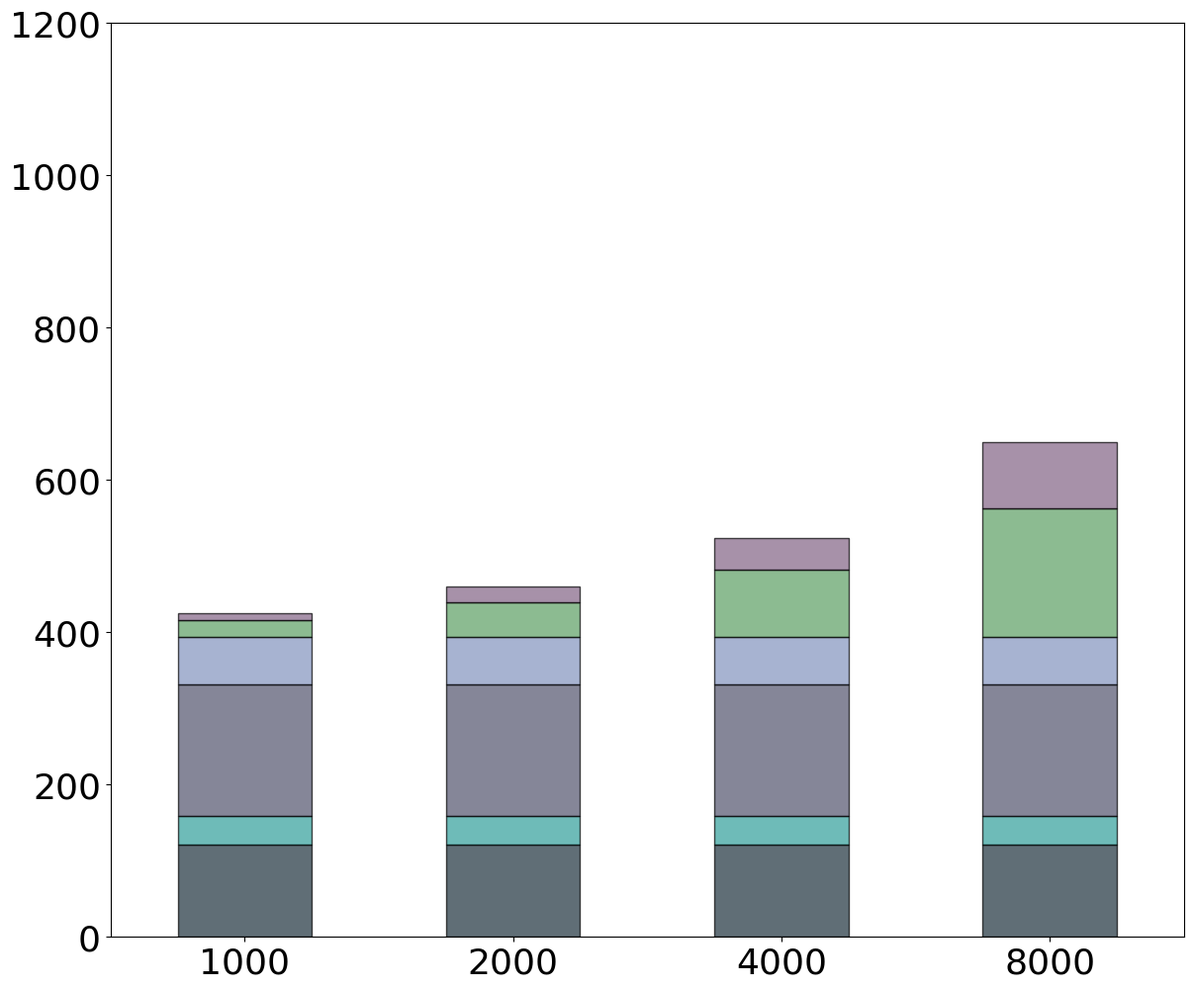

Generate this figure with matplotlib: (Note: this script raises an exception after producing the figure.)
import matplotlib.pyplot as plt
import numpy as np
import pandas as pd

raw_data = {
    'x_label':  ['1000', '2000', '4000', '8000'],
    'parsing_ontology': [121.51, 121.51, 121.51, 121.51],          # Parsing Ontology
    'ontology_encryption': [37.94, 37.94, 37.94, 37.94],           # Encryption
    'ontology_re_encryption': [172.41, 172.41, 172.41, 172.41],    # Data tagging
    'loading_ontology': [62.26, 62.26, 62.26, 62.26],              # Loading Ontology
    'parsing_dataset': [21.23, 45.36, 87.43, 168.73],              # Parsing Dataset
    'loading_dataset': [9.91, 21, 42.1, 87.3],                     # Loading Dataset
    'total': [425.3, 460.5, 523.6, 650.1],                         # Total
}

font = {'family': 'Bitstream Vera Sans',
        'size': 26}

plt.rc('font', **font)

df = pd.DataFrame(raw_data, raw_data['x_label'])

N = 4
ind = np.arange(N)  # The x locations for the groups

# Create the general blog and the "subplots" i.e. the bars
fig, ax1 = plt.subplots(1, figsize=(14, 12))

# Set the bar width
bar_width = 0.5

ax1.bar(ind, df['parsing_ontology'], width=bar_width, label='Parsing ontology', alpha=0.7,
        color='#1C303C', edgecolor='black')
ax1.bar(ind, df['ontology_encryption'], width=bar_width, label='Ontology encryption', bottom=df['parsing_ontology'],
        alpha=0.7, color='#309F9B', edgecolor='black')

ax1.bar(ind, df['ontology_re_encryption'], width=bar_width, bottom=[x1 + x2 for
                                                                    x1, x2 in zip(df['parsing_ontology'],
                                                                                  df['ontology_encryption'])],
        label="Ontology deterministic re-encryption", alpha=0.7, color='#51536D', edgecolor='black')

ax1.bar(ind, df['loading_ontology'], width=bar_width, bottom=[x1 + x2 + x3 for
                                                              x1, x2, x3 in zip(df['parsing_ontology'],
                                                                                df['ontology_encryption'],
                                                                                df['ontology_re_encryption'])],
        label="Loading ontology to SPU database", alpha=0.7, color='#8293BE', edgecolor='black')

ax1.bar(ind, df['parsing_dataset'], width=bar_width, bottom=[x1 + x2 + x3 + x4 for
                                                             x1, x2, x3, x4 in zip(df['parsing_ontology'],
                                                                                   df['ontology_encryption'],
                                                                                   df['ontology_re_encryption'],
                                                                                   df['loading_ontology'])],
        label="Parsing dataset", alpha=0.7, color='#5B9E63', edgecolor='black')

ax1.bar(ind, df['loading_dataset'], width=bar_width, bottom=[x1 + x2 + x3 + x4 + x5 for
                                                             x1, x2, x3, x4, x5 in zip(df['parsing_ontology'],
                                                                                       df['ontology_encryption'],
                                                                                       df['ontology_re_encryption'],
                                                                                       df['loading_ontology'],
                                                                                       df['parsing_dataset'])],
        label="Loading dataset to SPU database", alpha=0.7, color='#826385', edgecolor='black')


# Set the x ticks with names
ax1.set_xticks(ind)
ax1.set_xticklabels(df['x_label'])
ax1.set_ylim([0, 1200])
ax1.set_xlim([-bar_width, ind[2] + 3*bar_width])

# Labelling
ax1.text(ind[0] - 0.21, df['total'][0]+8,
         str(df['total'][0]), color='black', fontweight='bold')
ax1.text(ind[1] - 0.21, df['total'][1]+8,
         str(df['total'][1]), color='black', fontweight='bold')
ax1.text(ind[2] - 0.21, df['total'][2]+8,
         str(df['total'][2]), color='black', fontweight='bold')
ax1.text(ind[3] - 0.21, df['total'][3]+8,
         str(df['total'][3]), color='black', fontweight='bold')

# Set the label and legends
ax1.set_ylabel("Runtime (s)", fontsize=32)
ax1.set_xlabel("#patients per site", fontsize=32)
plt.legend(loc='upper left', fontsize=24)

ax1.tick_params(axis='x', labelsize=32)
ax1.tick_params(axis='y', labelsize=32)

plt.axhline(y=394.12, color='k', linestyle='--')

plt.savefig('./ETL.pdf', format='pdf')
